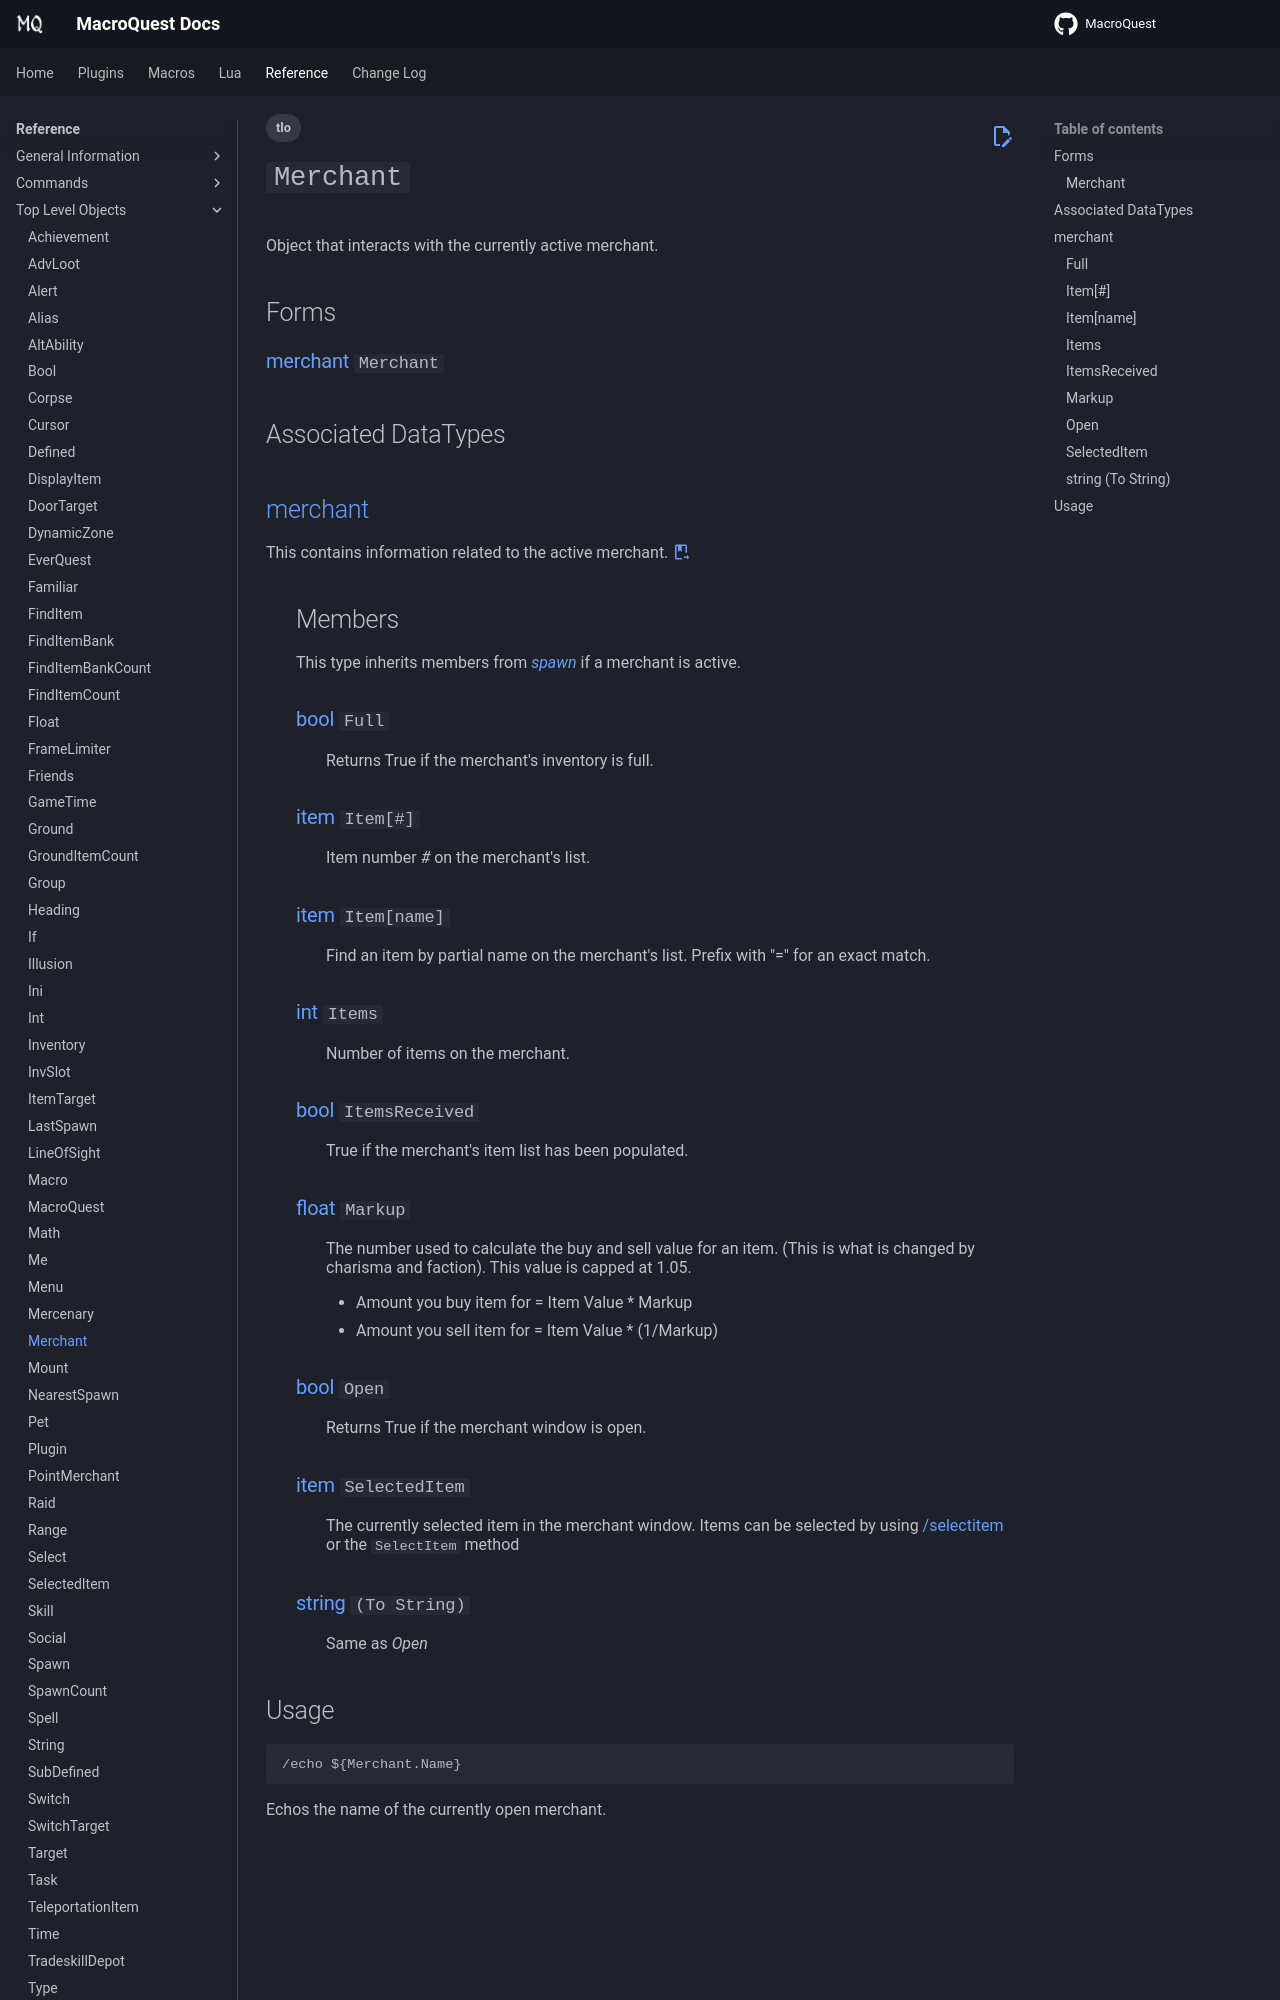

repository: macroquest/docs · page: reference/top-level-objects/tlo-merchant/index.html · generator: jekyll

---
tags:
    - tlo
---
# `Merchant`

<!--tlo-desc-start-->
Object that interacts with the currently active merchant.
<!--tlo-desc-end-->
## Forms
<!--tlo-forms-start-->
### {{ renderMember(type='merchant', name='Merchant') }}
<!--tlo-forms-end-->

## Associated DataTypes
<!--tlo-datatypes-start-->
## [merchant](../data-types/datatype-merchant.md)
{%
  include-markdown "reference/data-types/datatype-merchant.md"
  start="<!--dt-desc-start-->"
  end="<!--dt-desc-end-->"
  trailing-newlines=false
%} {{ readMore('reference/data-types/datatype-merchant.md') }}
:    <h2>Members</h2>
    {%
    include-markdown "reference/data-types/datatype-merchant.md"
    start="<!--dt-members-start-->"
    end="<!--dt-members-end-->"
    heading-offset=0
    %}
    {%
    include-markdown "reference/data-types/datatype-merchant.md"
    start="<!--dt-linkrefs-start-->"
    end="<!--dt-linkrefs-end-->"
    %}
<!--tlo-datatypes-end-->
